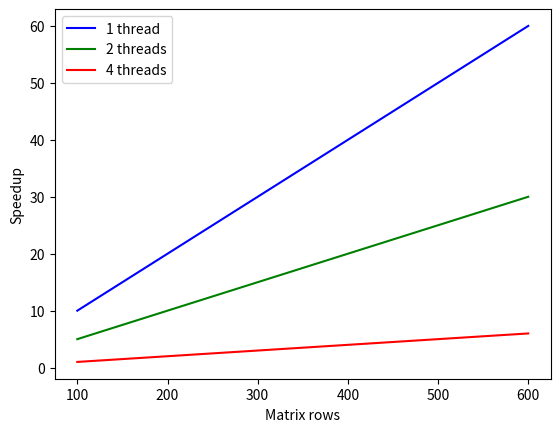

Write Python code to recreate this figure.
import matplotlib.pyplot as plt


rows = [100,200, 300, 400, 500, 600]
thread_1 = [10,20,30,40,50,60]
thread_2 = [5,10,15,20,25,30]
thread_4 = [1,2,3,4,5,6]

plt.plot(rows, thread_1,color='b',label='1 thread')
plt.plot(rows, thread_2,color='g',label='2 threads')
plt.plot(rows, thread_4,color='r',label='4 threads')

plt.xlabel('Matrix rows')
plt.ylabel('Speedup')
plt.legend(loc = "best")
plt.show()